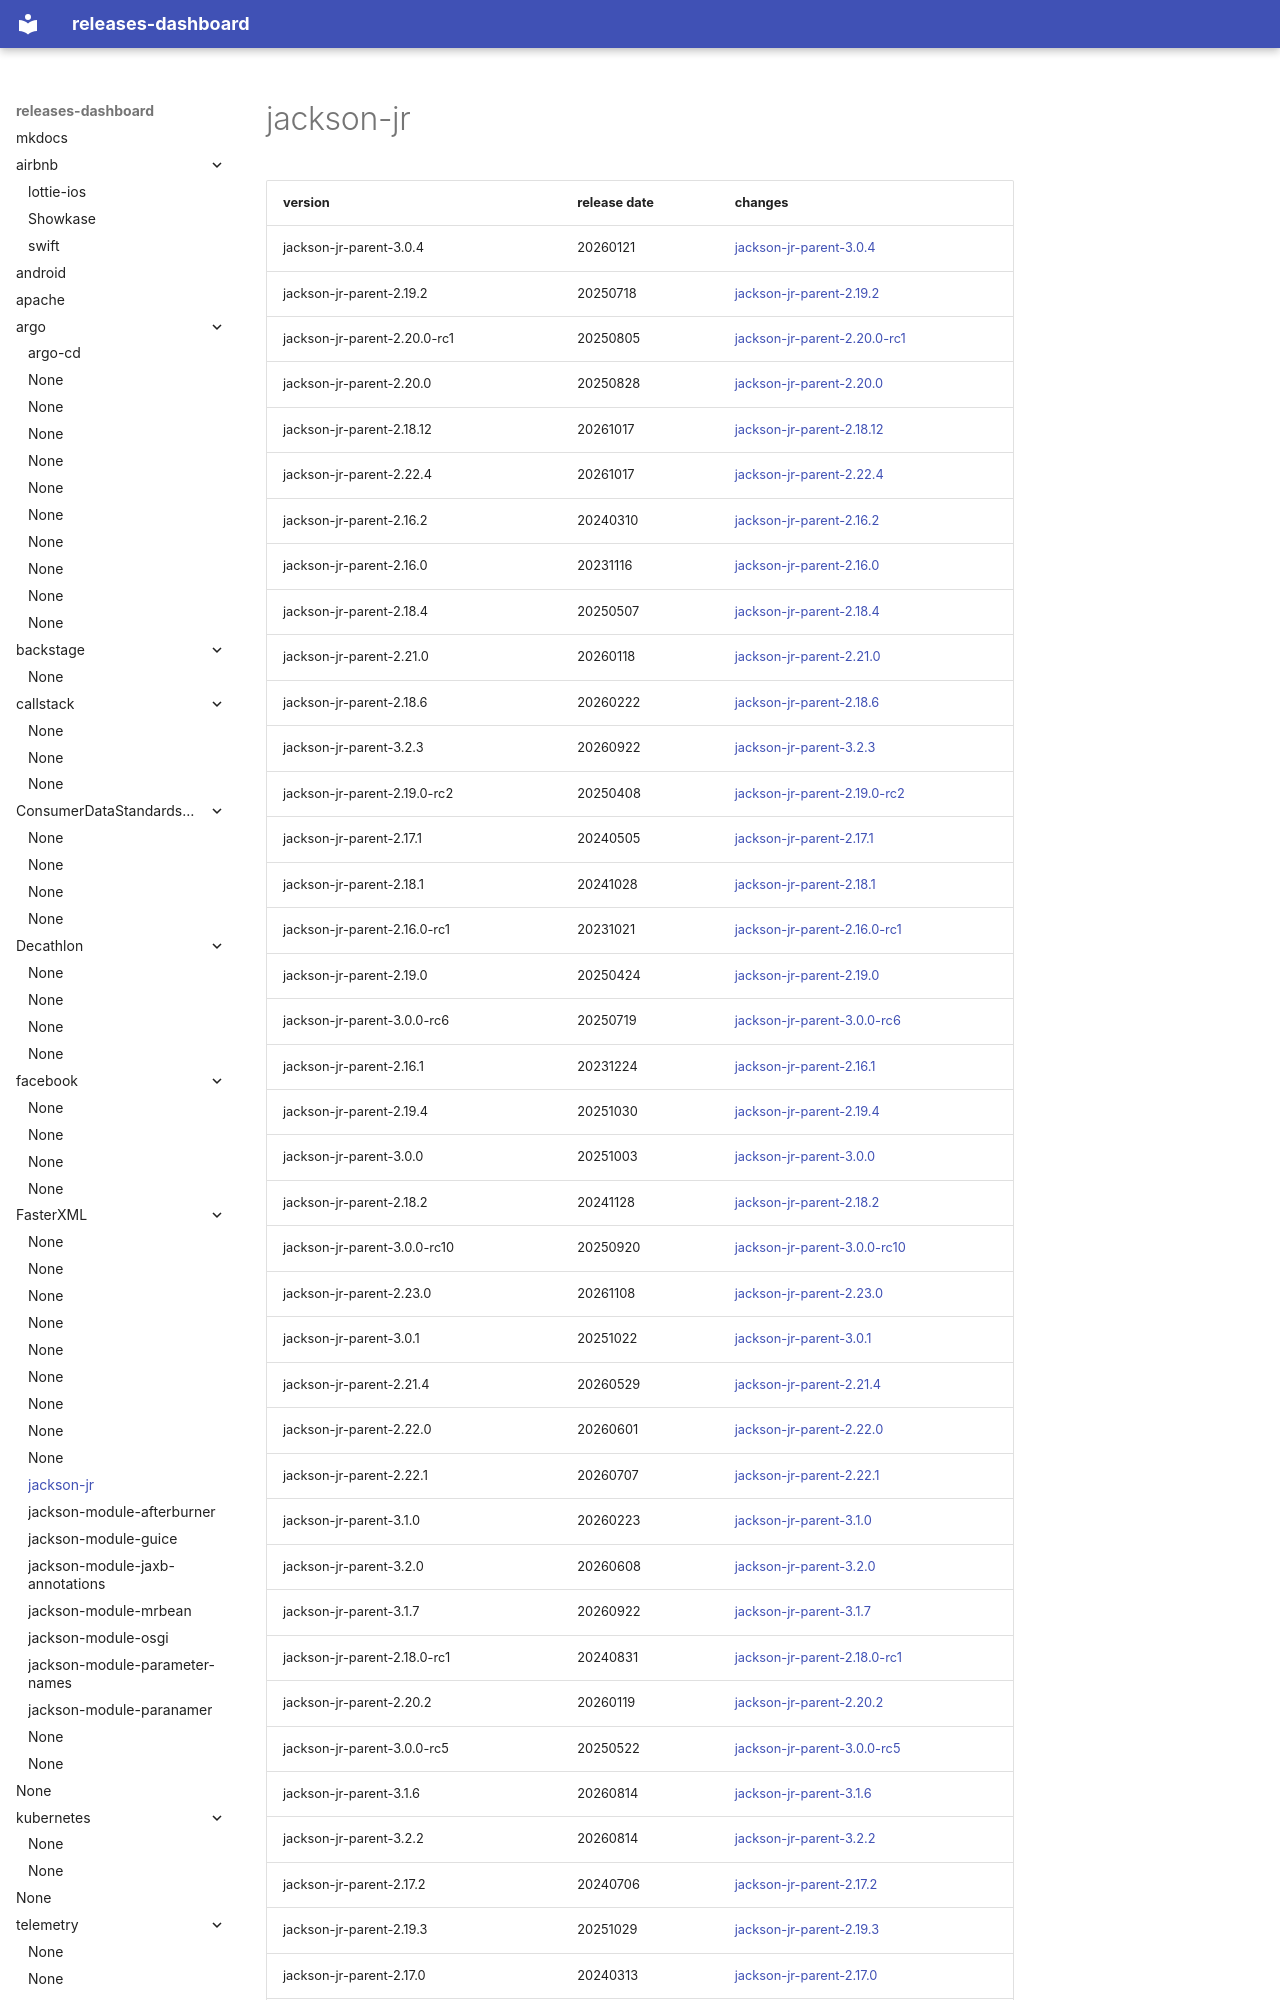

repository: rock-hu/releases-dashboard · page: FasterXML/jackson-jr/index.html · generator: mkdocs

# jackson-jr	


|version|release date|changes|
|---|---|---|
|jackson-jr-parent-3.0.4|20260121|[jackson-jr-parent-3.0.4](./jackson-jr-parent-3.0.4-20260121.md)|
|jackson-jr-parent-2.19.2|20250718|[jackson-jr-parent-2.19.2](./jackson-jr-parent-2.19.2-20250718.md)|
|jackson-jr-parent-2.20.0-rc1|20250805|[jackson-jr-parent-2.20.0-rc1](./jackson-jr-parent-2.20.0-rc1-20250805.md)|
|jackson-jr-parent-2.20.0|20250828|[jackson-jr-parent-2.20.0](./jackson-jr-parent-2.20.0-20250828.md)|
|jackson-jr-parent-2.18.12|20261017|[jackson-jr-parent-2.18.12](./jackson-jr-parent-2.18.12-20261017.md)|
|jackson-jr-parent-2.22.4|20261017|[jackson-jr-parent-2.22.4](./jackson-jr-parent-2.22.4-20261017.md)|
|jackson-jr-parent-2.16.2|20240310|[jackson-jr-parent-2.16.2](./jackson-jr-parent-2.16.2-20240310.md)|
|jackson-jr-parent-2.16.0|20231116|[jackson-jr-parent-2.16.0](./jackson-jr-parent-2.16.0-20231116.md)|
|jackson-jr-parent-2.18.4|20250507|[jackson-jr-parent-2.18.4](./jackson-jr-parent-2.18.4-20250507.md)|
|jackson-jr-parent-2.21.0|20260118|[jackson-jr-parent-2.21.0](./jackson-jr-parent-2.21.0-20260118.md)|
|jackson-jr-parent-2.18.6|20260222|[jackson-jr-parent-2.18.6](./jackson-jr-parent-2.18.6-20260222.md)|
|jackson-jr-parent-3.2.3|20260922|[jackson-jr-parent-3.2.3](./jackson-jr-parent-3.2.3-20260922.md)|
|jackson-jr-parent-2.19.0-rc2|20250408|[jackson-jr-parent-2.19.0-rc2](./jackson-jr-parent-2.19.0-rc2-20250408.md)|
|jackson-jr-parent-2.17.1|20240505|[jackson-jr-parent-2.17.1](./jackson-jr-parent-2.17.1-20240505.md)|
|jackson-jr-parent-2.18.1|20241028|[jackson-jr-parent-2.18.1](./jackson-jr-parent-2.18.1-20241028.md)|
|jackson-jr-parent-2.16.0-rc1|20231021|[jackson-jr-parent-2.16.0-rc1](./jackson-jr-parent-2.16.0-rc1-20231021.md)|
|jackson-jr-parent-2.19.0|20250424|[jackson-jr-parent-2.19.0](./jackson-jr-parent-2.19.0-20250424.md)|
|jackson-jr-parent-3.0.0-rc6|20250719|[jackson-jr-parent-3.0.0-rc6](./jackson-jr-parent-3.0.0-rc6-20250719.md)|
|jackson-jr-parent-2.16.1|20231224|[jackson-jr-parent-2.16.1](./jackson-jr-parent-2.16.1-20231224.md)|
|jackson-jr-parent-2.19.4|20251030|[jackson-jr-parent-2.19.4](./jackson-jr-parent-2.19.4-20251030.md)|
|jackson-jr-parent-3.0.0|20251003|[jackson-jr-parent-3.0.0](./jackson-jr-parent-3.0.0-20251003.md)|
|jackson-jr-parent-2.18.2|20241128|[jackson-jr-parent-2.18.2](./jackson-jr-parent-2.18.2-20241128.md)|
|jackson-jr-parent-3.0.0-rc10|20250920|[jackson-jr-parent-3.0.0-rc10](./jackson-jr-parent-3.0.0-rc10-20250920.md)|
|jackson-jr-parent-2.23.0|20261108|[jackson-jr-parent-2.23.0](./jackson-jr-parent-2.23.0-20261108.md)|
|jackson-jr-parent-3.0.1|20251022|[jackson-jr-parent-3.0.1](./jackson-jr-parent-3.0.1-20251022.md)|
|jackson-jr-parent-2.21.4|20260529|[jackson-jr-parent-2.21.4](./jackson-jr-parent-2.21.4-20260529.md)|
|jackson-jr-parent-2.22.0|20260601|[jackson-jr-parent-2.22.0](./jacks
